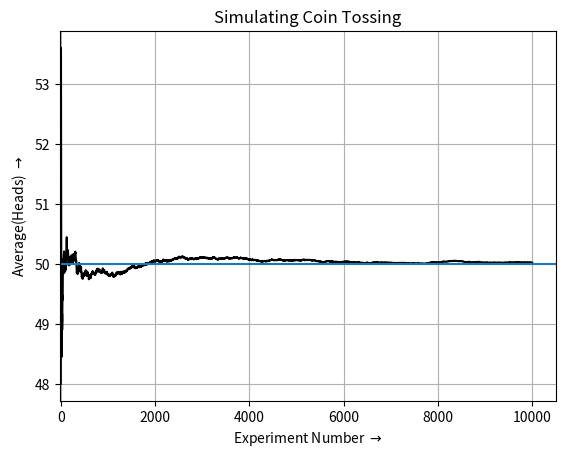

Recreate this plot in Python.
#Simulation of Coin Toissing
import numpy as np
import matplotlib.pyplot as plt

def toss(mode):
    xx=np.random.random(size=(n))
    Head,Tail=np.zeros(n),np.zeros(n)
    for i in range (n):
        if 0<=xx[i]<0.5: Head[i]=1 #define Heads
        elif 0.5<=xx[i]<1 : Tail[i]=1 #define Tails
    if mode == 0:
        return int(np.sum(Head))  # Count total heads
    elif mode == 1:
        return int(np.sum(Tail))  # Count total tails
    
n=100 #Number of Coin Tossing
avg_H = []
expt = 0
nex =  10000 #No. of Repetation of the Experiment
for i in range(nex):
    expt += toss(0)
    avg_H.append((expt)/(i+1))
plt.plot(np.arange(1,nex+1,1),avg_H,'-',color='black')
plt.axhline(y=n/2)
plt.xlim(-20)
plt.xlabel('Experiment Number $\\rightarrow$')
plt.ylabel('Average(Heads) $\\rightarrow$')
plt.grid(True)
plt.title('Simulating Coin Tossing')
plt.show()
